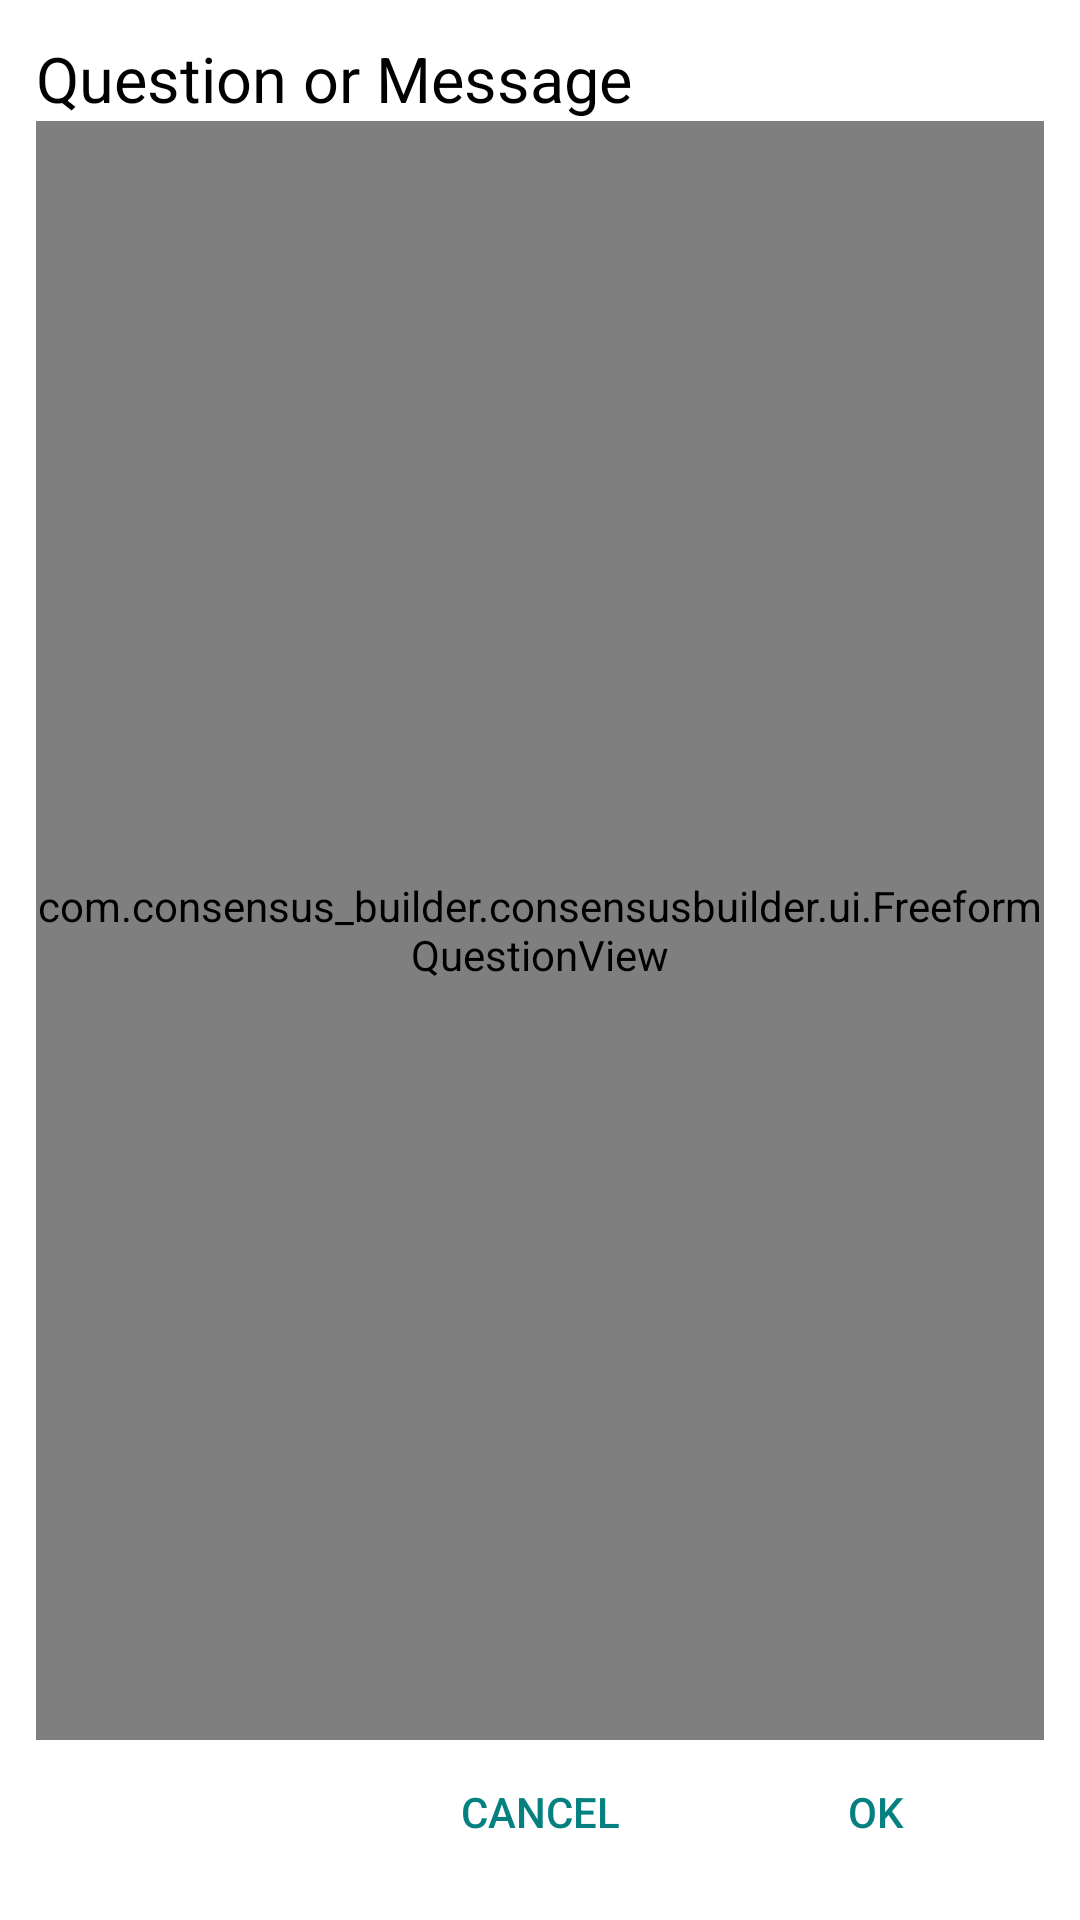

This screen was rendered from an Android layout file. Write that file and the resources it references.
<!-- AndroidManifest.xml: application theme AppTheme -->
<!-- res/layout/create_question_freeform.xml -->
<?xml version="1.0" encoding="utf-8"?>
<RelativeLayout xmlns:android="http://schemas.android.com/apk/res/android"
    xmlns:app="http://schemas.android.com/apk/res-auto"
    android:id="@+id/freeform_rl"
    android:layout_width="match_parent"
    android:layout_height="match_parent"
    android:orientation="vertical"
    android:layout_margin="@dimen/card_margin"
    android:padding="@dimen/card_margin"
    android:background="@color/white">

    
    <TextView
        android:id="@+id/freeform_title_tv"
        android:layout_width="match_parent"
        android:layout_height="wrap_content"
        android:layout_alignParentTop="true"
        android:text="@string/qd_freeform_prompt"
        android:textSize="@dimen/text_medium_large"
        android:textColor="@color/text_darkest"
        />

    
    <LinearLayout
        android:id="@+id/butt_row_ll"
        android:layout_width="match_parent"
        android:layout_height="wrap_content"
        android:layout_alignParentBottom="true"
        android:orientation="horizontal"
        >

        <View
            android:id="@+id/left_spacer"
            android:layout_width="0dp"
            android:layout_height="1dp"
            android:layout_weight="0.30"
            />

        <Button
            android:id="@+id/cancel_butt"
            android:layout_width="0dp"
            android:layout_height="wrap_content"
            android:layout_weight=".30"
            android:text="@string/cancel"
            style="?android:attr/buttonBarButtonStyle"
            android:textColor="@color/colorPrimary"
            />

        <Button
            android:id="@+id/ok_butt"
            android:layout_width="0dp"
            android:layout_height="wrap_content"
            android:layout_weight=".30"
            android:text="@string/ok"
            style="?android:attr/buttonBarPositiveButtonStyle"
            android:textColor="@color/colorPrimary"
            />

    </LinearLayout>

    <com.consensus_builder.consensusbuilder.ui.FreeformQuestionView
        android:id="@+id/freeform_view"
        android:layout_width="match_parent"
        android:layout_height="wrap_content"
        android:layout_below="@id/freeform_title_tv"
        android:layout_above="@id/butt_row_ll"
        app:createFreeformQuestion="true"
        app:setFreeformPromptHint="@string/qd_freeform_prompt"
        android:background="@color/light_gray"
        />

</RelativeLayout>
<!-- resources referenced by this layout -->
<resources>
  <color name="colorPrimary">@color/palette2_primary</color>
  <color name="light_gray">#eee</color>
  <color name="text_darkest">#000</color>
  <color name="white">#ffffff</color>
  <dimen name="card_margin">12dp</dimen>
  <dimen name="text_medium_large">21sp</dimen>
  <string name="cancel">CANCEL</string>
  <string name="ok">OK</string>
  <string name="qd_freeform_prompt">Question or Message</string>
  <style name="AppTheme" parent="Theme.AppCompat.Light.DarkActionBar">
          
          <item name="colorPrimary">@color/colorPrimary</item>
          <item name="colorPrimaryDark">@color/colorPrimaryDark</item>
          <item name="colorAccent">@color/colorAccent</item>
      </style>
  <color name="palette2_primary">#058080</color>
  <color name="colorPrimaryDark">@color/palette2_primary_dark</color>
  <color name="colorAccent">@color/palette2_accent</color>
  <color name="palette2_primary_dark">#044D65</color>
  <color name="palette2_accent">#e2aa64</color>
</resources>
